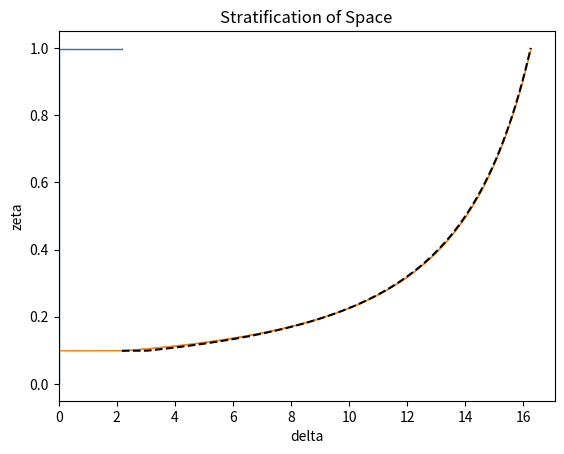
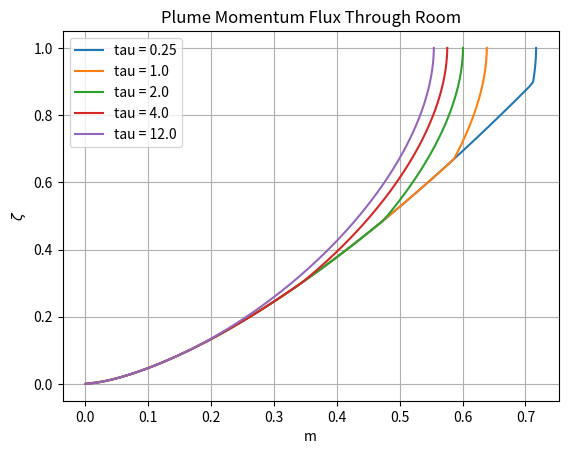
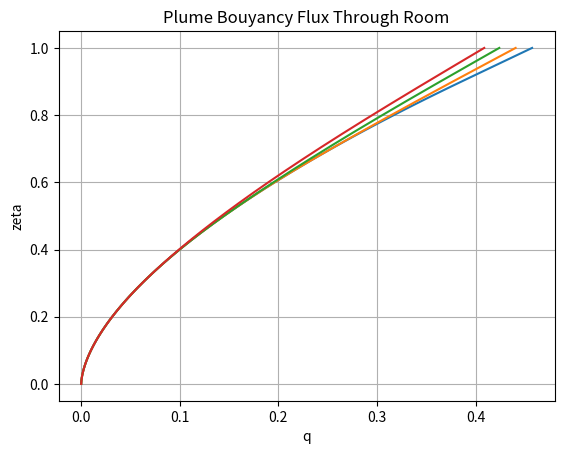

Write the Python code that produced these figures, in order.
import numpy as np
import matplotlib.pyplot as plt

# Right now the difference I can see in the code is that I have used the germeles approach with simple staircase profile for f
# Other code uses halfsteps in zeta in the middle of the RK4 to find the next f


def zeta_integration(step,f_inital,q_inital,m_inital,delta,prev_delta):
    zeta_halfstep = step / 2
    
    q_halfstep = np.sqrt(q_inital**2 + zeta_halfstep*2*m_inital*q_inital)
    m_halfstep = np.sqrt(m_inital**2 + zeta_halfstep*q_inital*f_inital/(m_inital**2))
    f_halfstep = f_inital - zeta_halfstep*q_inital*(delta - prev_delta)/step

    q_final = np.sqrt(q_inital**2 + step*2*m_halfstep*q_halfstep)
    m_final = np.sqrt(m_inital**2 + step*q_halfstep*f_halfstep/(m_halfstep**2))
    f_final = f_inital - q_halfstep*(delta - prev_delta)

    return q_final, m_final, f_final 


def zeta_integrationRK4(step,f_inital,q_inital,m_inital,delta,prev_delta):
    half_step = step/2

    f_final = f_inital - q_inital * (delta - prev_delta)

    k1q =  m_inital
    k1m =  (q_inital * f_inital) / (2 * m_inital**3)
    

    #f2 = f_inital - (q_inital + k1q*half_step) * (delta - prev_delta) * half_step/step 

    k2q =  m_inital + k1m*half_step
    k2m = (q_inital + k1q * half_step) * (f_final) / (2 * (m_inital + k1m * half_step)**3)

    #f3 = f_inital - (q_inital + k2q * half_step) * (delta - prev_delta) * half_step/step

    k3q =  m_inital + k2m * half_step
    k3m = (q_inital + k2q * half_step) * (f_final) / (2 * (m_inital + k2m * half_step)**3)

    #f4 = f_inital - (q_inital + k3q * step) * (delta - prev_delta)
    #f_final = f_inital - (q_inital + k1q * step) * (delta - prev_delta)
    k4q =  m_inital + k3m*step
    k4m = (q_inital + k3q * step) * (f_final) / (2 * (m_inital + k3m * half_step)**3)


    q_final = q_inital + step*(k1q + 2*k2q + 2*k3q + k4q)/6
    m_final = m_inital + step*(k1m + 2*k2m + 2*k3m + k4m)/6
    return q_final, m_final,f_final


def plot_momentum(zeta_steps_array, m_array,zeta_size,tau):
    global fig1
    global ax1
    if fig1 is None:
        fig1 = plt.figure()
        ax1 = fig1.add_subplot()
        ax1.set_title("Plume Momentum Flux Through Room")
        ax1.set_xlabel("m")
        ax1.set_ylabel("$\\zeta$")
        ax1.grid()

    plotting_zeta = np.zeros(100 + zeta_size-3)
    plotting_zeta[0:100] = np.linspace(0,zeta_steps_array[1],100)
    plotting_zeta[99:] = zeta_steps_array[2:zeta_size]


    plotting_m = np.zeros(len(plotting_zeta))
    plotting_m[0:100] = free_m(plotting_zeta[0:100])
    plotting_m[99:] = m_array[1:zeta_size-1]
    ax1.plot(plotting_m, plotting_zeta , label="tau = " + str(tau))

def plot_bouyancy_flux(zeta_steps_array, q_array,zeta_size,tau):
    global fig2
    global ax2
    if fig2 is None:
        fig2 = plt.figure()
        ax2 = fig2.add_subplot()
        ax2.set_title("Plume Bouyancy Flux Through Room")
        ax2.set_xlabel("q")
        ax2.set_ylabel("$\\zeta$")
        ax2.grid()

    ax2.set_ylabel("zeta")

    plotting_zeta = np.zeros(100 + zeta_size-3)
    plotting_zeta[0:100] = np.linspace(0,zeta_steps_array[1],100)
    plotting_zeta[99:] = zeta_steps_array[2:zeta_size]


    plotting_q = np.zeros(len(plotting_zeta))
    plotting_q[0:100] = free_q(plotting_zeta[0:100])
    plotting_q[99:] = q_array[1:zeta_size-1]
    ax2.plot(plotting_q, plotting_zeta , label="tau = " + str(tau))



 


def free_q(zeta):
    return (3/10)*((18/5)**(1/3))*(zeta)**(5/3)

def free_m(zeta):
    return (1/2)*((18/5)**(1/3))*(zeta)**(2/3)


fig1 = None
ax1 = None

fig2 = None
ax2 = None

# This code is initially programmed as if there is no exisitng stratification
delta = [0] # delta will hold the step values of non-dimensional bouyancy 
f = [1]
q = [free_q(1)]
m = [free_m(1)]
zeta_steps = [0,1] # zeta_steps will hold the respective locations of the steps
d_tau = 0.01
tau = np.arange(0,12,d_tau)

plotting_tau = [0.25,1,2,4]

delta_array = np.zeros(len(tau)+1)
f_array = np.zeros(len(tau)+1)
q_array = np.zeros(len(tau)+1)
m_array = np.zeros(len(tau)+1)
f_array = np.zeros(len(tau)+1)
zeta_steps_array = np.zeros(len(tau)+2)
zeta_steps_array[-1] = 1
zeta_steps_array[-2] = 0
f_array[0] = 1
q_array[0] = free_q(1)
m_array[0] = free_m(1)


# PLOTTING INITIAL CONDITINOS
zeta_init = np.linspace(0,1,100)
q_init = free_q(zeta_init)
m_init = free_m(zeta_init)
'''
fig1 = plt.figure()
ax1 = fig1.add_subplot(1, 1, 1)
ax1.plot(m_init, zeta_init, label="tau = " + str(tau[0]))
ax1.set_title("Plot of m(zeta)")
ax1.set_xlabel("m")
ax1.set_ylabel("zeta")
ax1.legend()

fig2 = plt.figure()
ax2 = fig2.add_subplot(1, 1, 1)
ax2.plot(q_init, zeta_init, label="tau = " + str(tau[0]), color="orange")
ax2.set_title("Plot of q(zeta)")
ax2.set_xlabel("q")
ax2.set_ylabel("zeta")
'''
# END OF PLOTTING INITAL CONDITIONS


# FIRST LAYER OF PLUME IS DEPOSITED
delta.append(0 + 1/free_q(1)) # Append the bouyancy at this stage
zeta_steps[-1] = 1 - (free_q(1)) * d_tau # This is the location of the first step
zeta_steps.append(1) 
q_i = free_q(zeta_steps[1])
m_i = free_m(zeta_steps[1])


step = zeta_steps[-1] - zeta_steps[1]
q_next, m_next, f_next = zeta_integrationRK4(step,1,q_i,m_i,delta[1],delta[0])


f = [1,f_next]
q = [q_i,q_next]
m = [m_i,m_next]


delta_array[1] = 0 + 1/free_q(1)
zeta_steps_array[1:2] = 1 - free_q(1)*d_tau
zeta_steps_array[2] = 1

f_array[0] = 1
q_array[0] = free_q(zeta_steps_array[1])
m_array[0] = free_m(zeta_steps_array[1])

step_ar = zeta_steps_array[2] - zeta_steps_array[1]
q_array[1],m_array[1],f_array[1] = zeta_integrationRK4(step,1,q_array[0],m_array[0],delta[1],delta[0])
 

fig3 = plt.figure()
ax3 = fig3.add_subplot(1,1,1)
ax3.stairs(delta,zeta_steps, orientation='horizontal',baseline=None,label='Tau =' +str(tau[1]))
ax3.set_title('Stratification of Space')
ax3.set_xlabel("delta")
ax3.set_ylabel("zeta")


zeta_size = 3

# NOW FIRST LAYER IS DEPOSITED WE CAN ITERATE THROUGH UNTIL END
for i in range(1,len(tau)):
    # NEW LAYER DEPOSITED
    delta.append(delta[-1] + f[-1]/q[-1]) # add the new delta value
    for l in range(1,len(zeta_steps)):
        zeta_steps[l] = zeta_steps[l] - q[l-1]*d_tau # update the step positionos
    zeta_steps.append(1)

    delta_array[i+1] = delta_array[i] + f_array[i]/q_array[i]
    zeta_steps_array[1:i+2] = zeta_steps_array[1:i+2] - q_array[0:i+1]*d_tau
    zeta_steps_array[i+2] = 1
    zeta_size += 1


    # NOW PLUME CAN BE SOLVED AGAIN
    q = [free_q(zeta_steps[1])]
    m = [free_m(zeta_steps[1])]
    f = [1]

    q_array[0] = free_q(zeta_steps_array[1])
    m_array[0] = free_m(zeta_steps_array[1])
    f_array[0] = 1


    for j in range(1,len(zeta_steps)-1):
        
        
        step = zeta_steps[j+1] - zeta_steps[j]
        
        q_next, m_next, f_next = zeta_integrationRK4(step,f[j-1],q[-1],m[j-1],delta[j],delta[j-1])
        
        q.append(q_next)
        m.append(m_next)
        f.append(f_next)

    for j in range(1,i+2): 
        step_ar = zeta_steps[j+1] - zeta_steps[j]
        q_array[j],m_array[j],f_array[j] = zeta_integrationRK4(step_ar,f_array[j-1],q_array[j-1],m_array[j-1],delta_array[j],delta_array[j-1])


    for k in range(len(plotting_tau)):
        if np.isclose(plotting_tau[k],tau[i]+d_tau,1e-6):
            plot_momentum(zeta_steps_array,m_array,zeta_size, tau[i]+d_tau)
            plot_bouyancy_flux(zeta_steps_array,q_array,zeta_size,tau[i] + d_tau)


    '''
    for k in range(len(plotting_tau)):
        if np.isclose(plotting_tau[k],tau[i]+d_tau,1e-6):
            print('im_runnin')
            print(tau[i]+d_tau)
            zeta_coord = np.zeros(100 + len(zeta_steps)-2)
            zeta_coord[0:100] = np.linspace(0,zeta_steps[1],100)
            m_array = np.zeros(len(zeta_coord))
            q_array = np.zeros(len(zeta_coord))
            m_array[0:100] = free_m(zeta_coord[0:100])
            q_array[0:100] = free_q(zeta_coord[0:100])

            for o in range(2,len(zeta_steps)):
                zeta_coord[99 + o -1] = zeta_steps[o]
                m_array[99 + o -1] = m[o-1]
                q_array[99 + o -1] = q[o-1]
            
            # analytic bit
        
            front_pos = (1 + 0.2*((18/5)**(1/3))*(tau[i]+d_tau))**(-3/2) # this is zeta_0
            front_delta = (10/3)*((5/18)**(1/3))
            f_hat = (1 - front_pos**(5/3))/(1 - front_pos)
            delta_inf = np.zeros(len(zeta_coord))
            delta_inf[100:] = 5*((5/18)**(1/3))*(zeta_coord[100:]**(-2/3))*(1 - zeta_coord[100:]*10/39 - (zeta_coord[100:]**2)*155/8112)
            analytical_const = ( 
            5*((5/18)**(1/3))*((front_pos**(-2/3) - 1)/(1 - front_pos)
            + 3*(f_hat**(2/3))*((1 - front_pos**(1/3))/(1- front_pos)
            - (5/78)*(1 - front_pos**(4/3))/(1 - front_pos) 
            - (155/56784)*(1 - front_pos**(7/3))/(1- front_pos)))
            )
            
            delta_analytic = np.zeros(len(zeta_coord))
            delta_analytic[100:] = -((f_hat**(2/3))*delta_inf[100:] - analytical_const)
            delta_analytic[99] = (10/3)*(5/18)**(1/3)


            ax1.plot(m_array, zeta_coord, label="tau = " + str(plotting_tau[k]) )
            ax2.plot(q_array, zeta_coord, label="tau = " + str(plotting_tau[k]))
            ax3.stairs(delta,zeta_steps, orientation='horizontal',baseline=None,label='Tau =' +str(plotting_tau[k]))
            ax3.plot(delta_analytic[99:],zeta_coord[99:],linestyle='--',color='black')
        '''


plot_momentum(zeta_steps_array,m_array,zeta_size,tau[-1]+d_tau)

            

ax3.stairs(delta,zeta_steps, orientation='horizontal',baseline=None,label='Tau =' +str(tau[-1]+d_tau))

zeta_coord = np.zeros(100 + len(zeta_steps)-2)
zeta_coord[0:100] = np.linspace(0,zeta_steps[1],100)
m_array = np.zeros(len(zeta_coord))
q_array = np.zeros(len(zeta_coord))
m_array[0:100] = free_m(zeta_coord[0:100])
q_array[0:100] = free_q(zeta_coord[0:100])

for o in range(2,len(zeta_steps)):
    zeta_coord[99 + o -1] = zeta_steps[o]
    m_array[99 + o -1] = m[o-1]
    q_array[99 + o -1] = q[o-1]

# analytic bit

front_pos = (1 + 0.2*((18/5)**(1/3))*(tau[i]+d_tau))**(-3/2) # this is zeta_0
front_delta = (10/3)*((5/18)**(1/3))
f_hat = (1 - front_pos**(5/3))/(1 - front_pos)
delta_inf = np.zeros(len(zeta_coord))
delta_inf[100:] = 5*((5/18)**(1/3))*(zeta_coord[100:]**(-2/3))*(1 - zeta_coord[100:]*10/39 - (zeta_coord[100:]**2)*155/8112)
analytical_const = ( 
5*((5/18)**(1/3))*((front_pos**(-2/3) - 1)/(1 - front_pos)
+ 3*(f_hat**(2/3))*((1 - front_pos**(1/3))/(1- front_pos)
- (5/78)*(1 - front_pos**(4/3))/(1 - front_pos) 
- (155/56784)*(1 - front_pos**(7/3))/(1- front_pos)))
)

delta_analytic = np.zeros(len(zeta_coord))
delta_analytic[100:] = -((f_hat**(2/3))*delta_inf[100:] - analytical_const)
delta_analytic[99] = (10/3)*(5/18)**(1/3)
ax3.plot(delta_analytic[99:],zeta_coord[99:],linestyle='--',color='black')

if ax1 is not None:
    ax1.legend()

plt.show()